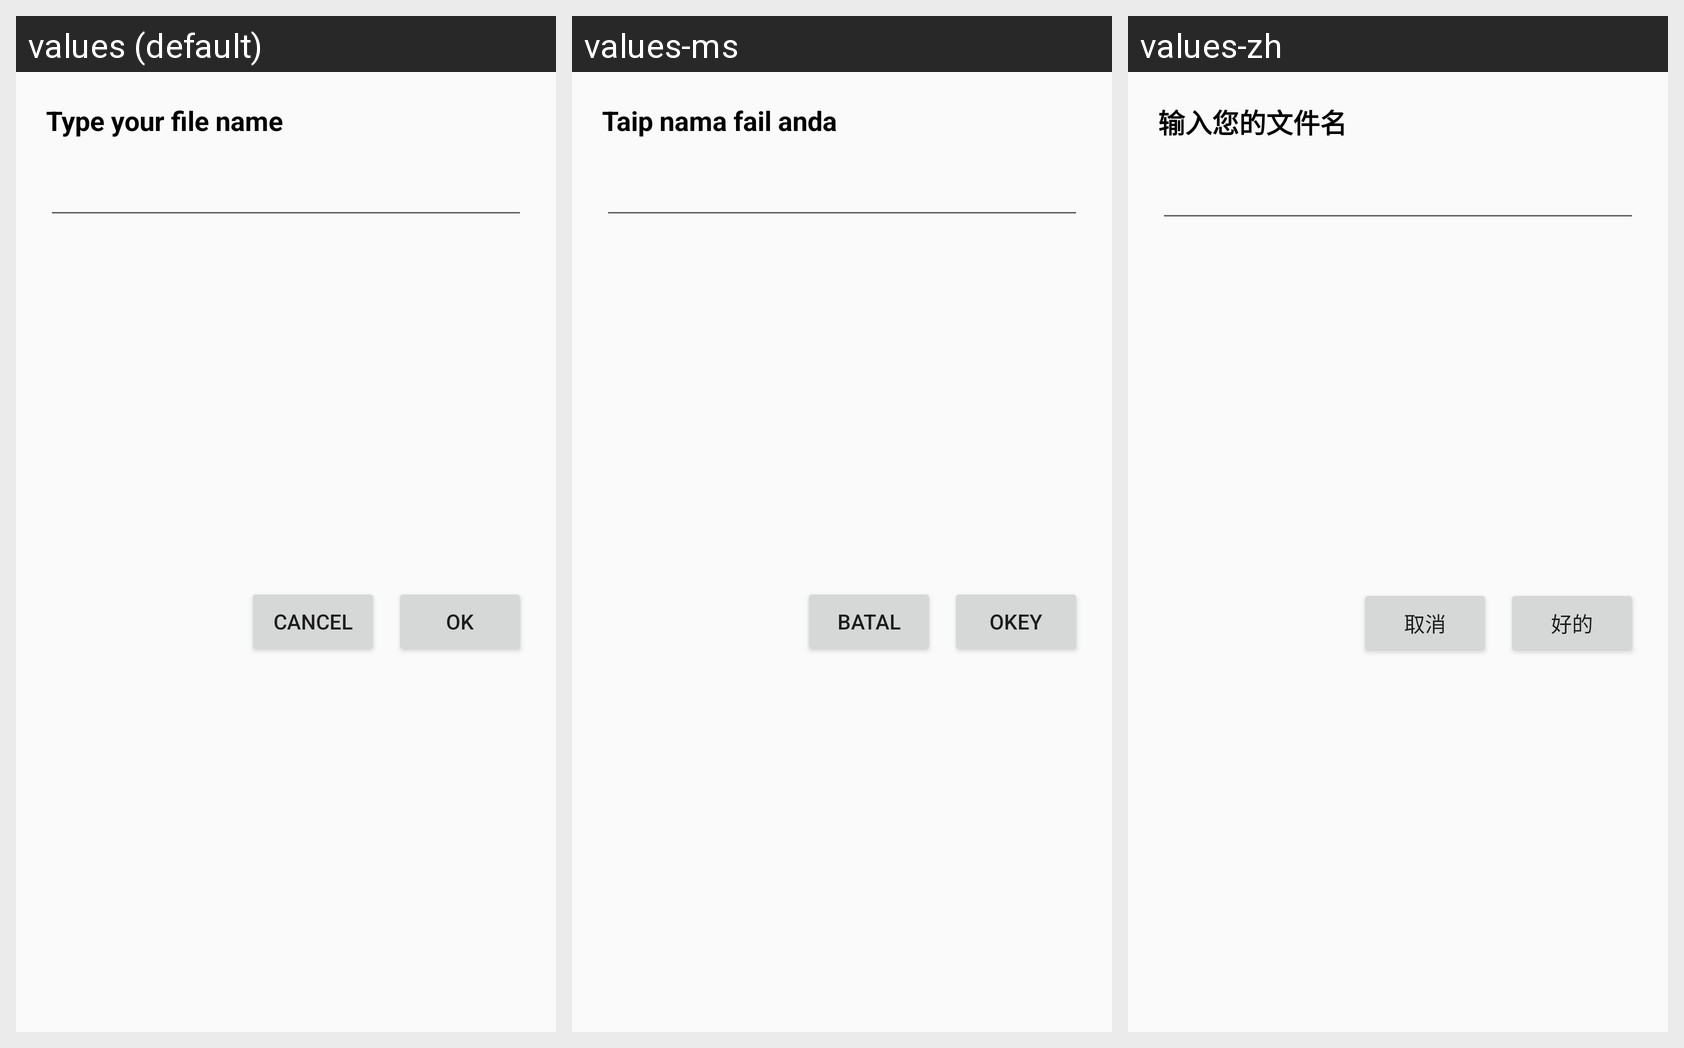

Strings drawn on this Android screen and how each of the app's shown locales translates them:
Android screen res/layout/layout_dialog_savefile.xml rendered under 3 locales, left to right: values (default), values-ms, values-zh. Device: Nexus 5 (rendered at 1080×1920; each locale shown at half size, 540×960, under a caption strip naming it); theme Theme.AllDocumentReader.
Other locales in the repository, not shown: values-de, values-es, values-fr, values-hi, values-in, values-ja, values-ko, values-phi, values-pt.
Strings drawn on this screen, with the default value and each locale's value (text and hints the layout hard-codes, and strings that could not be matched under every locale, appear in the picture but are not listed):

type_your_file_name
  values: Type your file name
  values-ms: Taip nama fail anda
  values-zh: 输入您的文件名

ok
  values: OK
  values-ms: okey
  values-zh: 好的

cancel
  values: Cancel
  values-ms: Batal
  values-zh: 取消
